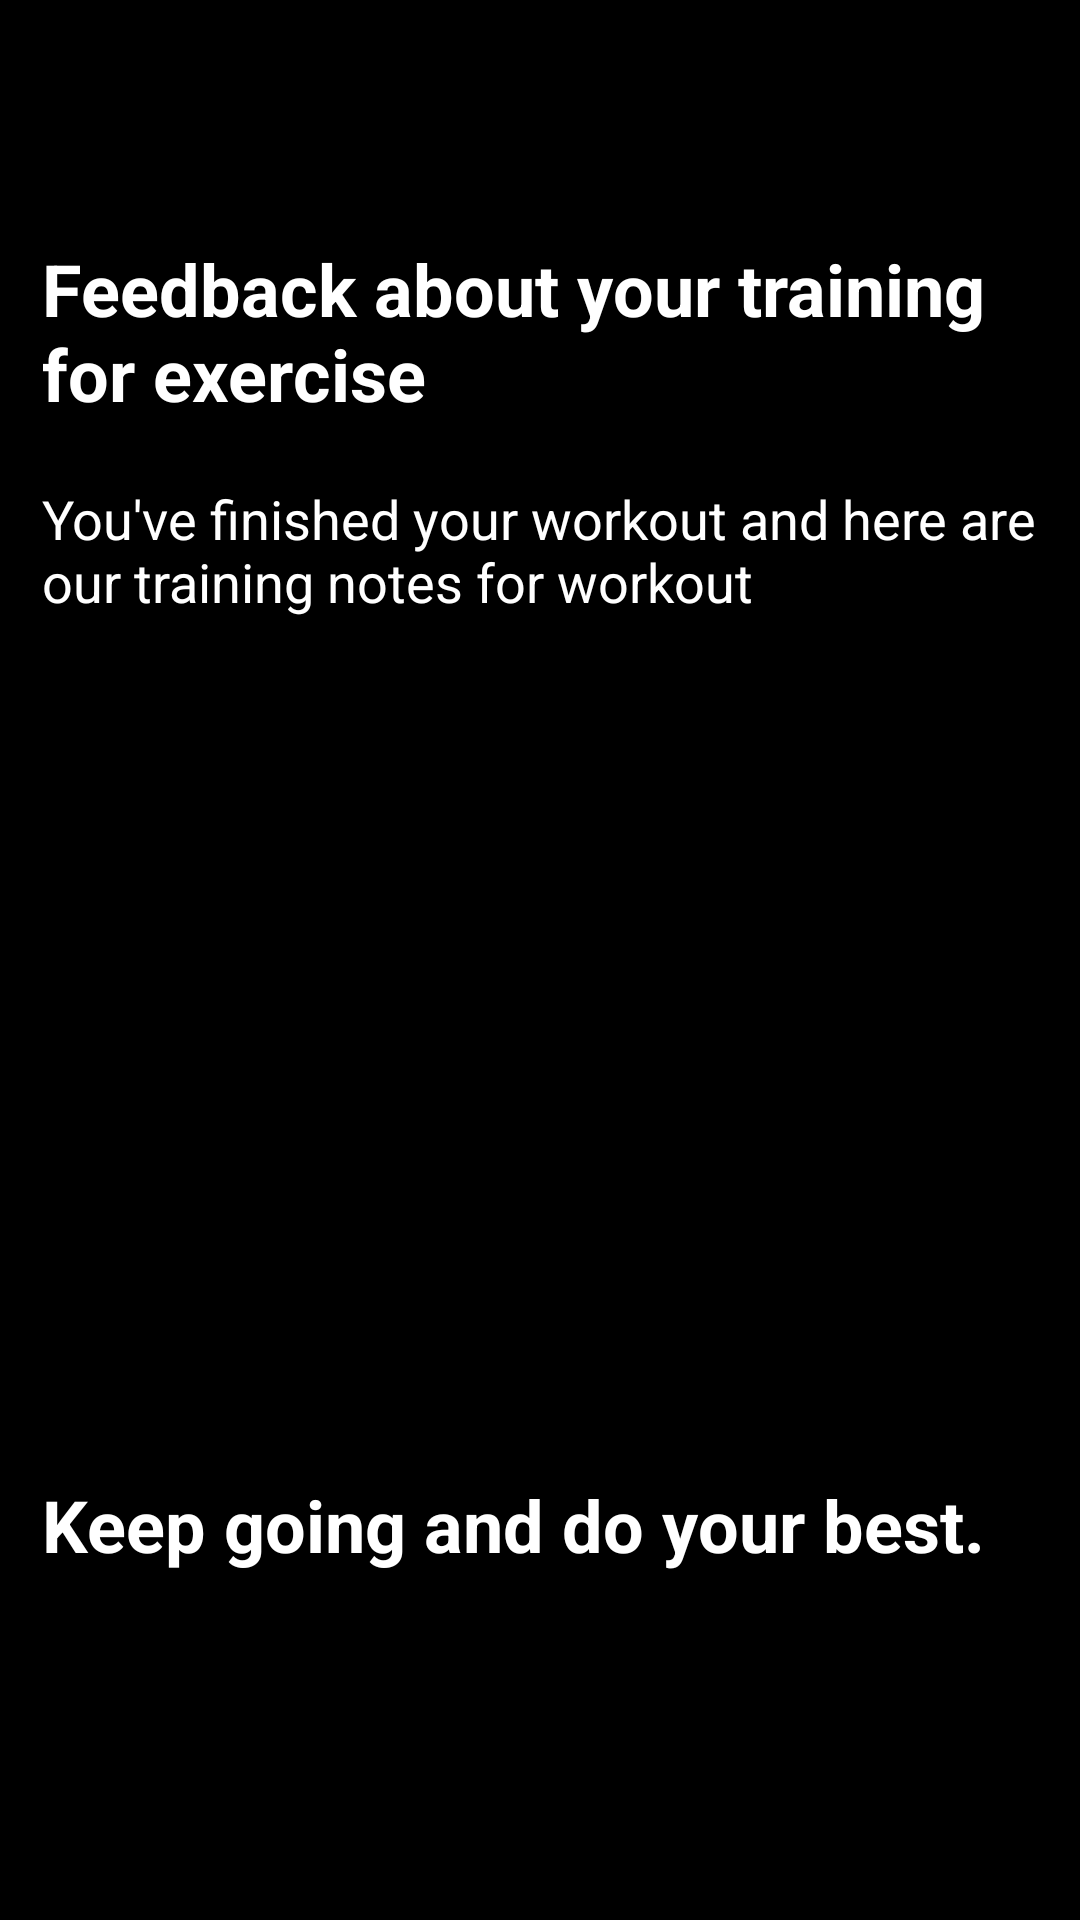

This screen was rendered from an Android layout file. Write that file and the resources it references.
<!-- AndroidManifest.xml: application theme Theme.AIFitnessTrainer -->
<!-- res/layout/fragment_feedback_details.xml -->
<?xml version="1.0" encoding="utf-8"?>
<ScrollView xmlns:android="http://schemas.android.com/apk/res/android"
    xmlns:tools="http://schemas.android.com/tools"
    android:layout_width="match_parent"
    android:layout_height="match_parent"
    android:background="@color/black"
    tools:context=".feedback_details">

    <LinearLayout
        android:layout_width="match_parent"
        android:layout_height="match_parent"
        android:orientation="vertical">
        <LinearLayout
            android:layout_width="match_parent"
            android:layout_height="wrap_content"
            android:orientation="vertical"
            android:layout_marginTop="70dp"
            >
            <TextView
                android:layout_width="wrap_content"
                android:layout_height="wrap_content"
                android:text="Feedback about your training for exercise"
                android:textSize="24dp"
                android:textStyle="bold"
                android:textColor="@color/white"
                android:layout_marginLeft="4dp"
                android:layout_marginRight="4dp"
                android:padding="10dp"
                />
            <TextView
                android:layout_width="wrap_content"
                android:layout_height="wrap_content"
                android:text="You've finished your workout and here are our training notes for workout"
                android:textSize="18dp"
                android:textColor="@color/white"
                android:layout_marginLeft="4dp"
                android:layout_marginRight="4dp"
                android:padding="10dp"
                />
        </LinearLayout>
        <TextView
            android:layout_width="wrap_content"
            android:layout_height="wrap_content"
            android:text=""
            android:id="@+id/exercise_name"
            android:textSize="18dp"
            android:textColor="@color/white"
            android:layout_marginLeft="4dp"
            android:layout_marginRight="4dp"
            android:padding="10dp"
            />
        <TextView
            android:layout_width="wrap_content"
            android:layout_height="wrap_content"
            android:text=""
            android:id="@+id/exercise_goal"
            android:textSize="18dp"
            android:textColor="@color/white"
            android:layout_marginLeft="4dp"
            android:layout_marginRight="4dp"
            android:padding="10dp"
            />
        <TextView
            android:layout_width="wrap_content"
            android:layout_height="wrap_content"
            android:text=""
            android:id="@+id/exercise_correct"
            android:textSize="18dp"
            android:textColor="@color/white"
            android:layout_marginLeft="4dp"
            android:layout_marginRight="4dp"
            android:padding="10dp"
            />
        <TextView
            android:layout_width="wrap_content"
            android:layout_height="wrap_content"
            android:text=""
            android:id="@+id/exercise_incorrect"
            android:textSize="18dp"
            android:textColor="@color/white"
            android:layout_marginLeft="4dp"
            android:layout_marginRight="4dp"
            android:padding="10dp"
            />
        <TextView
            android:layout_width="wrap_content"
            android:layout_height="wrap_content"
            android:text=""
            android:id="@+id/exercise_accuracy"
            android:textSize="18dp"
            android:textColor="@color/white"
            android:layout_marginLeft="4dp"
            android:layout_marginRight="4dp"
            android:padding="10dp"
            />
        <TextView
            android:layout_width="wrap_content"
            android:layout_height="wrap_content"
            android:text=""
            android:id="@+id/exercise_feedback"
            android:textSize="18dp"
            android:textColor="@color/white"
            android:layout_marginLeft="4dp"
            android:layout_marginRight="4dp"
            android:padding="10dp"
            />
        <TextView
            android:layout_width="wrap_content"
            android:layout_height="wrap_content"
            android:text="Keep going and do your best."
            android:textSize="24dp"
            android:textStyle="bold"
            android:textColor="@color/white"
            android:layout_marginLeft="4dp"
            android:layout_marginRight="4dp"
            android:padding="10dp"
            />
    </LinearLayout>


</ScrollView>
<!-- resources referenced by this layout -->
<resources>
  <color name="black">#FF000000</color>
  <color name="white">#FFFFFFFF</color>
  <style name="Theme.AIFitnessTrainer" parent="Base.Theme.AIFitnessTrainer">
          <item name="colorPrimary">@color/black</item>
          <item name="colorPrimaryVariant">@color/black</item>
          <item name="colorOnPrimary">@color/white</item>
          <item name="android:statusBarColor">?attr/colorPrimaryVariant</item>
          <item name="android:textColorPrimary">@color/black</item>
      </style>
  <style name="Base.Theme.AIFitnessTrainer" parent="Theme.Material3.DayNight.NoActionBar">
          
          
          <item name="colorPrimary">@color/black</item>
          <item name="colorPrimaryVariant">@color/black</item>
          <item name="colorOnPrimary">@color/white</item>
          <item name="android:statusBarColor">?attr/colorPrimaryVariant</item>
          <item name="android:textColorPrimary">@color/black</item>
      </style>
</resources>
